Photos from the image-classification dataset "Ripe_UnRipe_Pistachios" in the GitHub repository haktas51/Ripe_UnRipe_Pistachios. Its 2 classes are: ripe, unripe.

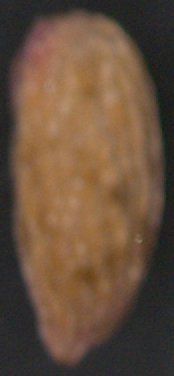
Label: unripe

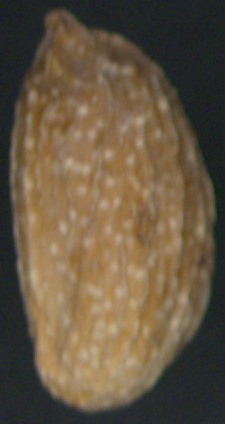
Label: unripe

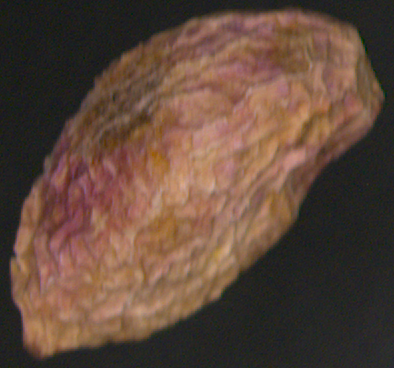
Label: ripe

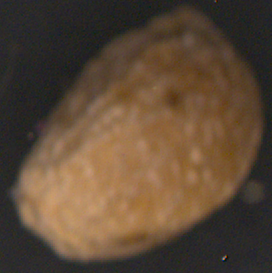
Label: unripe

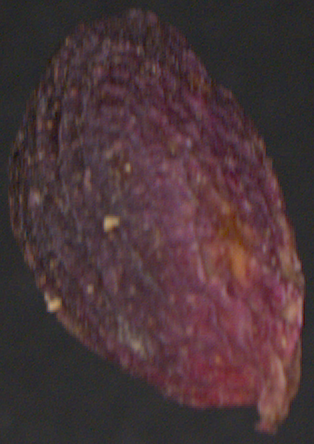
Label: ripe

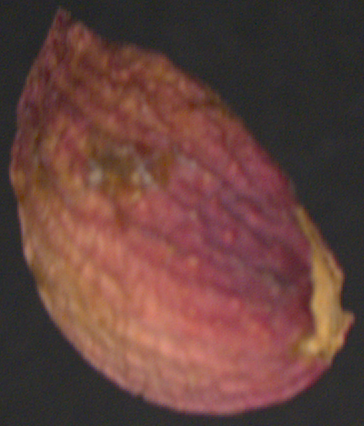
Label: ripe
